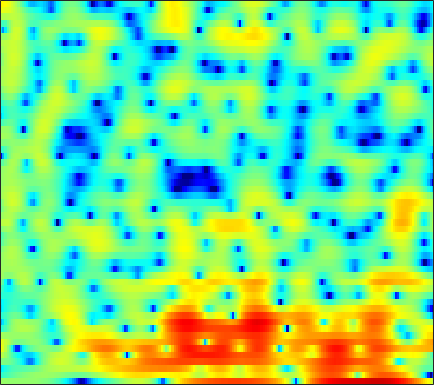

The table this chart was drawn from, first rows:
1.1335, 1.0654, 0.98738, 0.91599, 0.86757, 0.81599, 0.78343, 0.76922, 0.75458, 0.75587, 0.7803, 0.80758, 0.8415, 0.86569, 0.8646, 0.82974, 0.75432, 0.67268, 0.522, 0.31678, 0.061862, -0.17397, -0.5546, -1.0154
-4.122, -3.708, -3.149, -2.606, -2.223, -1.754, -1.328, -1.039, -0.6884, -0.3746, -0.0941, 0.09638, 0.3247, 0.5292, 0.6672, 0.825, 0.9557, 1.034, 1.113, 1.159, 1.174, 1.163, 1.116, 1.031
-6.967, -5.821, -4.636, -3.76, -3.26, -2.772, -2.447, -2.287, -2.154, -2.079, -2.021, -1.97, -1.857, -1.67, -1.472, -1.133, -0.7245, -0.3887, 0.08479, 0.555, 1.006, 1.319, 1.693, 2.008
0.1164, 0.008764, -0.1992, -0.5045, -0.8063, -1.332, -2.025, -2.669, -3.719, -5.05, -6.743, -8.3, -10.72, -12.6, -12.26, -9.725, -6.88, -5.028, -2.986, -1.34, -0.003697, 0.8293, 1.743, 2.465
3.079, 2.358, 1.269, 0.04849, -0.9417, -2.324, -3.7, -4.648, -5.733, -6.611, -7.35, -7.838, -8.363, -8.497, -8.134, -7.02, -5.489, -4.265, -2.727, -1.386, -0.253, 0.4561, 1.239, 1.879
5.437, 4.361, 2.644, 0.4995, -1.5, -4.98, -10.15, -16.18, -16.27, -9.997, -6.607, -4.962, -3.394, -2.266, -1.588, -0.8397, -0.2572, 0.07568, 0.3898, 0.5385, 0.5038, 0.3602, 0.02749, -0.3722
4.897, 4.24, 3.312, 2.355, 1.641, 0.7618, 0.04603, -0.324, -0.5582, -0.5275, -0.3236, -0.1101, 0.1919, 0.4394, 0.5638, 0.6535, 0.6141, 0.4777, 0.132, -0.4294, -1.264, -2.142, -3.74, -6.049
1.75, 1.508, 1.281, 1.141, 1.079, 1.034, 1.023, 1.031, 1.058, 1.082, 1.094, 1.093, 1.052, 0.9447, 0.8054, 0.535, 0.1804, -0.1497, -0.6714, -1.288, -1.961, -2.479, -3.111, -3.588
-4.615, -3.893, -2.513, -1.186, -0.3353, 0.5816, 1.273, 1.657, 2.027, 2.244, 2.345, 2.344, 2.244, 2.053, 1.837, 1.435, 0.8955, 0.3782, -0.4736, -1.544, -2.824, -3.9, -5.335, -6.279
-9.228, -7.077, -4.279, -2.13, -0.9182, 0.2928, 1.107, 1.504, 1.789, 1.85, 1.751, 1.588, 1.319, 1.076, 0.9251, 0.7362, 0.5105, 0.2706, -0.2276, -1.038, -2.283, -3.59, -5.923, -8.185
-4.403, -3.869, -3.017, -2.201, -1.665, -1.144, -0.895, -0.9218, -1.272, -2.022, -3.211, -4.412, -6.285, -7.779, -7.823, -6.401, -4.499, -3.242, -1.932, -0.9953, -0.3493, 0.02238, 0.461, 0.9302
-7.4, -6.079, -4.737, -3.766, -3.239, -2.797, -2.652, -2.747, -3.176, -3.999, -5.293, -6.59, -8.776, -10.73, -10.7, -8.588, -6.013, -4.33, -2.491, -1.034, 0.1135, 0.8398, 1.664, 2.374
-6.728, -5.9, -4.991, -4.277, -3.843, -3.421, -3.151, -3.048, -3.031, -3.136, -3.32, -3.46, -3.601, -3.593, -3.443, -3.029, -2.408, -1.86, -1.081, -0.2964, 0.4629, 0.9917, 1.641, 2.224
-4.214, -4.239, -4.199, -4.053, -3.871, -3.545, -3.149, -2.845, -2.473, -2.159, -1.922, -1.806, -1.664, -1.554, -1.484, -1.361, -1.173, -0.9764, -0.6266, -0.188, 0.3293, 0.7515, 1.316, 1.851
-2.788, -3.869, -5.321, -6.299, -6.309, -5.307, -3.809, -2.726, -1.526, -0.6573, -0.1072, 0.08855, 0.1061, -0.1281, -0.447, -1.006, -1.615, -1.973, -2.114, -1.731, -0.9118, -0.1661, 0.8336, 1.704
-0.2757, -2.194, -5.826, -10.56, -10.77, -6.157, -2.567, -0.7136, 0.9935, 2.048, 2.58, 2.683, 2.396, 1.616, 0.6612, -1.296, -4.471, -8.408, -19.35, -11.05, -4.742, -2.068, 0.2569, 1.697
1.637, 1.143, 0.5552, 0.2182, 0.1911, 0.4725, 0.9863, 1.417, 1.914, 2.242, 2.333, 2.254, 1.92, 1.304, 0.6538, -0.4234, -1.635, -2.473, -3.118, -2.934, -2.135, -1.423, -0.5995, -0.09397
1.395, 1.421, 1.445, 1.462, 1.49, 1.55, 1.608, 1.643, 1.644, 1.579, 1.431, 1.255, 0.9603, 0.5985, 0.298, -0.09653, -0.4522, -0.6636, -0.8526, -0.9116, -0.907, -0.8921, -0.9219, -1.083
0.9941, 1.279, 1.565, 1.758, 1.846, 1.881, 1.825, 1.715, 1.488, 1.173, 0.7986, 0.4769, 0.04151, -0.3452, -0.5709, -0.7703, -0.8413, -0.8145, -0.714, -0.5874, -0.4684, -0.4244, -0.4597, -0.6377
0.7285, 1.241, 1.773, 2.141, 2.299, 2.341, 2.197, 1.959, 1.467, 0.7651, -0.1381, -0.9189, -2.051, -3.09, -3.616, -3.765, -3.252, -2.609, -1.645, -0.7773, -0.08382, 0.3017, 0.6113, 0.6976
-0.1968, 0.586, 1.418, 1.986, 2.235, 2.345, 2.186, 1.889, 1.223, 0.2066, -1.27, -2.748, -5.55, -10.18, -16.85, -19.04, -9.587, -6.108, -3.131, -1.136, 0.2183, 0.9342, 1.579, 1.919
-2.284, -1.22, -0.1142, 0.6229, 0.9586, 1.154, 1.065, 0.8314, 0.3068, -0.4257, -1.394, -2.243, -3.462, -4.618, -5.153, -5.103, -4.105, -3.049, -1.644, -0.4281, 0.5282, 1.061, 1.568, 1.853
-2.918, -1.754, -0.6379, 0.02298, 0.2763, 0.3068, 0.03852, -0.3049, -0.8653, -1.417, -1.833, -2.039, -2.074, -1.891, -1.655, -1.192, -0.6288, -0.1859, 0.3878, 0.844, 1.15, 1.279, 1.302, 1.209
-0.07363, 0.6795, 1.296, 1.53, 1.425, 0.8752, -0.1456, -1.247, -3.123, -5.151, -6.081, -5.442, -3.675, -1.847, -0.6961, 0.5483, 1.451, 1.929, 2.312, 2.417, 2.215, 1.857, 1.091, 0.02809
2.263, 2.62, 2.871, 2.845, 2.56, 1.789, 0.4792, -0.9722, -3.762, -7.757, -10.4, -8.295, -4.436, -1.666, -0.1768, 1.27, 2.205, 2.658, 2.914, 2.818, 2.319, 1.628, 0.2046, -2.01
0.9141, 1.411, 1.943, 2.19, 2.189, 1.942, 1.386, 0.8249, 0.003393, -0.783, -1.216, -1.271, -1.042, -0.5762, -0.1566, 0.3642, 0.8215, 1.086, 1.299, 1.274, 0.9855, 0.5703, -0.2661, -1.39
-1.054, 0.1994, 1.427, 2.203, 2.548, 2.701, 2.572, 2.317, 1.811, 1.167, 0.4039, -0.1762, -0.9334, -1.55, -1.827, -1.853, -1.457, -1.02, -0.392, 0.1012, 0.3593, 0.386, 0.1811, -0.2729
-0.4055, 0.9372, 2.242, 3.116, 3.517, 3.744, 3.667, 3.402, 2.759, 1.798, 0.4054, -0.9665, -3.419, -6.871, -10.07, -11.28, -7.523, -4.93, -2.5, -0.9049, 0.06345, 0.4602, 0.6351, 0.4456
1.198, 1.871, 2.602, 3.135, 3.378, 3.499, 3.361, 3.088, 2.479, 1.573, 0.325, -0.875, -2.836, -5.106, -6.61, -7.165, -5.685, -4.212, -2.466, -1.2, -0.375, -0.02269, 0.1263, -0.055
1.255, 1.647, 2.078, 2.382, 2.513, 2.555, 2.42, 2.212, 1.812, 1.254, 0.6146, 0.07594, -0.6202, -1.225, -1.544, -1.7, -1.582, -1.358, -0.9832, -0.639, -0.407, -0.348, -0.4477, -0.7663
0.9222, 1.255, 1.61, 1.829, 1.91, 1.892, 1.76, 1.584, 1.265, 0.8915, 0.5023, 0.2399, -0.05994, -0.2556, -0.3241, -0.3163, -0.2357, -0.1353, -0.01994, 0.05535, 0.02741, -0.07325, -0.3321, -0.75
0.8241, 1.161, 1.494, 1.69, 1.736, 1.654, 1.408, 1.119, 0.6039, 0.03355, -0.5353, -0.8486, -1.047, -0.9385, -0.6967, -0.2745, 0.183, 0.4761, 0.7691, 0.905, 0.8692, 0.7291, 0.3947, -0.09751
0.6903, 1.047, 1.463, 1.792, 1.918, 1.876, 1.5, 0.9694, -0.1179, -1.702, -3.765, -5.292, -6.045, -4.601, -2.969, -1.035, 0.4407, 1.209, 1.888, 2.183, 2.163, 1.956, 1.454, 0.7413
-2.176, -1.493, -0.2687, 0.8999, 1.551, 2.039, 2.025, 1.656, 0.6114, -1.26, -4.197, -7.211, -9.337, -5.556, -2.703, 0.007578, 1.778, 2.642, 3.286, 3.454, 3.182, 2.704, 1.726, 0.3817
-19.28, -9.862, -4.51, -1.582, -0.1559, 1.041, 1.673, 1.838, 1.728, 1.361, 0.9376, 0.6948, 0.6936, 1.107, 1.601, 2.331, 2.911, 3.203, 3.299, 3.036, 2.357, 1.557, 0.04246, -2.104
-4.092, -3.533, -2.313, -1.09, -0.3052, 0.4829, 1.01, 1.256, 1.443, 1.549, 1.621, 1.7, 1.863, 2.086, 2.282, 2.526, 2.671, 2.666, 2.479, 2.008, 1.224, 0.4078, -1.015, -2.861
0.000633, 0.03401, 0.178, 0.365, 0.4779, 0.5788, 0.5719, 0.5225, 0.443, 0.3952, 0.4442, 0.5904, 0.9032, 1.315, 1.639, 2.014, 2.287, 2.365, 2.278, 1.941, 1.331, 0.6793, -0.442, -1.814
1.621, 1.545, 1.399, 1.186, 0.9392, 0.4622, -0.2157, -0.8573, -1.838, -2.755, -3.143, -2.894, -1.909, -0.5945, 0.3626, 1.451, 2.256, 2.672, 2.94, 2.906, 2.553, 2.082, 1.178, -0.03796
0.9059, 0.971, 0.9856, 0.8101, 0.5153, -0.2073, -1.391, -2.725, -5.418, -10.21, -22.14, -15.97, -7.472, -3.236, -1.125, 0.9057, 2.292, 3.022, 3.647, 3.9, 3.813, 3.537, 2.876, 1.858
-3.387, -2.574, -1.729, -1.282, -1.189, -1.422, -2.045, -2.753, -3.924, -5.165, -5.757, -5.413, -4.029, -2.244, -0.9619, 0.5513, 1.771, 2.484, 3.193, 3.611, 3.757, 3.68, 3.334, 2.702
-7.989, -6.018, -4.253, -3.182, -2.721, -2.45, -2.51, -2.676, -3.003, -3.262, -3.33, -3.183, -2.69, -1.928, -1.229, -0.2304, 0.7309, 1.389, 2.126, 2.695, 3.062, 3.194, 3.188, 2.973
-6.266, -5.179, -3.994, -3.158, -2.792, -2.624, -2.793, -3.127, -3.774, -4.488, -5.106, -5.308, -5.053, -4.238, -3.375, -2.127, -0.8921, -0.04554, 0.9504, 1.771, 2.408, 2.774, 3.099, 3.249
-4.023, -3.197, -2.333, -1.767, -1.593, -1.741, -2.348, -3.169, -4.817, -7.35, -11.13, -14.55, -14.44, -9.963, -7.33, -4.774, -2.865, -1.724, -0.4307, 0.6549, 1.592, 2.195, 2.854, 3.331
-2.561, -1.422, -0.3467, 0.2527, 0.4195, 0.2527, -0.3848, -1.179, -2.72, -4.882, -7.468, -9.152, -9.578, -8.131, -6.87, -5.492, -4.48, -3.758, -2.757, -1.558, -0.25, 0.7034, 1.844, 2.744
-0.3091, 0.6725, 1.637, 2.198, 2.387, 2.345, 1.977, 1.501, 0.6413, -0.4193, -1.539, -2.365, -3.38, -4.348, -5.171, -6.552, -8.475, -10.07, -10.55, -7.842, -4.552, -2.486, -0.3491, 1.196
1.381, 1.935, 2.52, 2.915, 3.059, 3.049, 2.809, 2.481, 1.861, 1.072, 0.1099, -0.7136, -1.953, -3.418, -4.716, -6.884, -9.673, -12.07, -13.37, -10.23, -6.613, -4.452, -2.215, -0.5934
1.579, 1.991, 2.454, 2.792, 2.933, 2.952, 2.767, 2.496, 1.949, 1.212, 0.2826, -0.5244, -1.725, -3.02, -4.018, -5.279, -6.279, -6.738, -6.738, -6.077, -4.954, -3.965, -2.65, -1.496
0.8973, 1.518, 2.229, 2.74, 2.988, 3.119, 3.016, 2.782, 2.265, 1.497, 0.495, -0.4061, -1.809, -3.393, -4.646, -6.237, -7.436, -7.837, -7.535, -6.529, -5.201, -4.169, -2.893, -1.784
-0.3511, 0.8628, 2.094, 2.922, 3.33, 3.61, 3.596, 3.401, 2.909, 2.118, 1.029, -0.003954, -1.726, -3.971, -6.117, -10.07, -16.5, -21.3, -14.28, -9.356, -6.319, -4.683, -3.046, -1.84
-0.334, 0.9354, 2.189, 3.05, 3.469, 3.766, 3.787, 3.627, 3.177, 2.467, 1.503, 0.5949, -0.8685, -2.63, -4.156, -6.332, -8.256, -8.896, -8.139, -6.493, -4.845, -3.812, -2.748, -2.021
1.264, 1.846, 2.519, 3.052, 3.328, 3.521, 3.508, 3.356, 2.95, 2.348, 1.546, 0.8398, -0.2034, -1.277, -2.044, -2.908, -3.483, -3.675, -3.624, -3.311, -2.898, -2.625, -2.405, -2.425
2.165, 2.332, 2.633, 2.96, 3.189, 3.396, 3.421, 3.292, 2.916, 2.279, 1.392, 0.6055, -0.5199, -1.61, -2.273, -2.841, -2.957, -2.795, -2.434, -2.016, -1.688, -1.56, -1.612, -2.011
0.9951, 0.8566, 1.203, 1.955, 2.593, 3.301, 3.697, 3.744, 3.455, 2.698, 1.47, 0.1933, -2.022, -4.787, -6.864, -7.821, -6.124, -4.46, -2.584, -1.243, -0.37, 0.02211, 0.2083, 0.01492
-7.209, -11.3, -6.709, -1.868, 0.3944, 2.308, 3.356, 3.693, 3.606, 2.969, 1.763, 0.4324, -2.062, -5.615, -8.857, -10.57, -7.141, -4.662, -2.318, -0.7494, 0.2749, 0.7763, 1.16, 1.29
-2.618, -3.244, -2.426, -0.6332, 0.6229, 1.879, 2.612, 2.845, 2.763, 2.316, 1.523, 0.7566, -0.4071, -1.563, -2.265, -2.773, -2.766, -2.522, -2.049, -1.604, -1.236, -1.026, -0.7874, -0.5678
2.398, 2.326, 2.369, 2.563, 2.722, 2.863, 2.832, 2.676, 2.297, 1.709, 0.9701, 0.3532, -0.4911, -1.285, -1.818, -2.389, -2.83, -3.119, -3.464, -3.848, -4.272, -4.577, -4.83, -4.752
4.852, 4.776, 4.61, 4.362, 4.12, 3.688, 3.119, 2.593, 1.765, 0.7771, -0.3102, -1.159, -2.266, -3.255, -3.858, -4.484, -4.95, -5.277, -5.869, -6.776, -8.247, -9.863, -12.8, -14.78
6.191, 6.038, 5.696, 5.172, 4.664, 3.832, 2.825, 1.949, 0.5849, -0.9758, -2.783, -4.306, -6.476, -8.501, -9.466, -9.539, -8.758, -8.133, -7.691, -7.866, -8.789, -10.04, -12.25, -13.55
